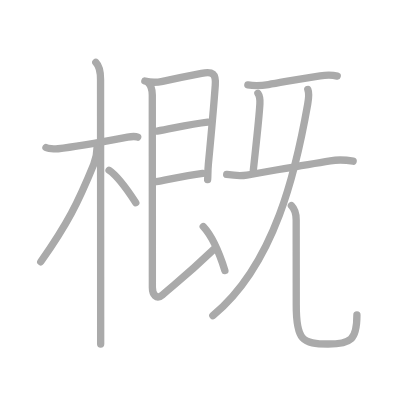
t = 0.00 s
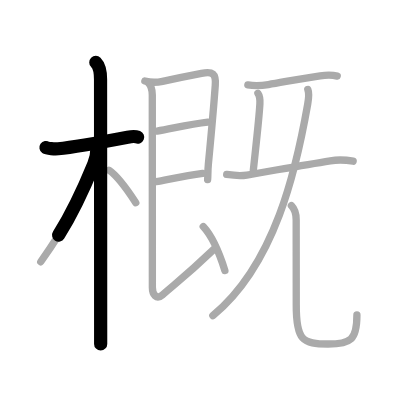
t = 2.75 s
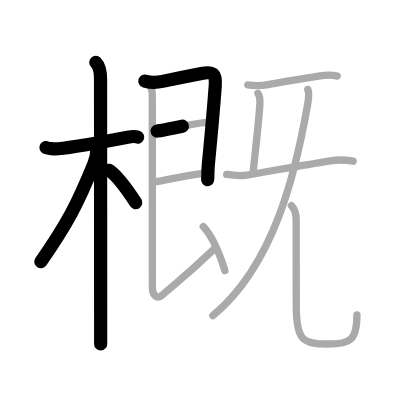
t = 5.50 s
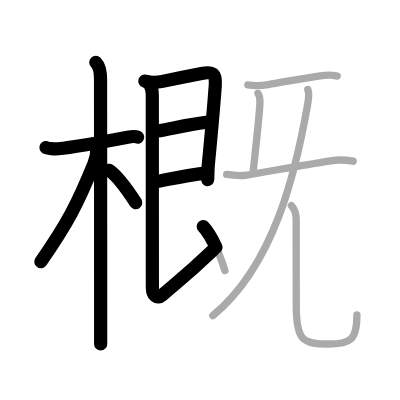
t = 8.50 s
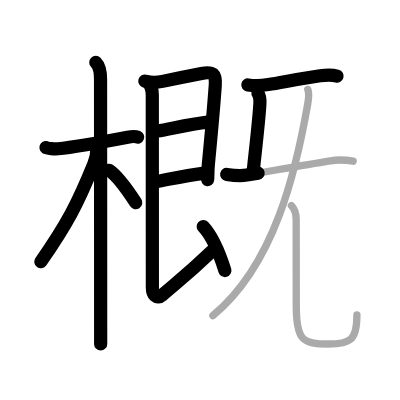
t = 11.25 s
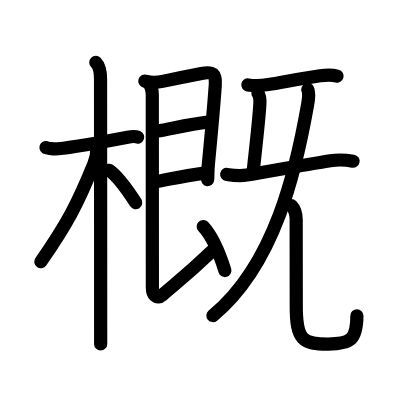
t = 14.00 s

The animated SVG that drew these frames (rendered in a browser with its animation timeline set to each time). Animation: 14 SMIL elements (animate=14); one cycle of 14.00 s.

<?xml version="1.0" standalone="no"?>
<!DOCTYPE svg PUBLIC "-//W3C//DTD SVG 1.1//EN"   "http://www.w3.org/Graphics/SVG/1.1/DTD/svg11.dtd">
<svg width="400px" height="400px"  version="1.1" xmlns="http://www.w3.org/2000/svg">
  <defs>
    <marker id="Triangle" viewBox="0 0 10 10" refX="0" refY="5" markerUnits="strokeWidth" markerWidth="3" style="stroke-opacity:0%;fill:#aaaaaa;" markerHeight="2" orient="auto">
      <path d="M 0 0 L 10 5 L 0 10 z" />
    </marker>
    
    <marker id="Arrow" viewBox="0 0 10 10" refX="5" refY="5" markerUnits="strokeWidth" markerWidth="1.8" style="stroke-opacity:0%;fill:#770000;" markerHeight="2" orient="auto">
      <path d="M 0 4 L 6 4 L 4 1 L 10 5 L 4 9 L 6 6 L 0 6 z" />
        <circle cx="5" cy="5" r="5" />
      </marker>
    
    <marker id="TriangleRed" viewBox="0 0 10 10" refX="0" refY="5" markerUnits="strokeWidth" markerWidth="3" style="stroke-opacity:0%;fill:#CC0000;" markerHeight="2" orient="auto">
      <path d="M 0 0 L 10 5 L 0 10 z" />
    </marker>
    
    <marker id="ArrowRed" viewBox="0 0 10 10" refX="5" refY="5" markerUnits="strokeWidth" markerWidth="1.8" style="stroke-opacity:0%;fill:#CC0000;" markerHeight="2" orient="auto">
      <path d="M 0 4 L 6 4 L 4 1 L 10 5 L 4 9 L 6 6 L 0 6 z" />
        <circle cx="5" cy="5" r="5" />
      </marker>
    
  </defs>
  
  <path style="fill:#ffffff; fill-opacity:100%; fill-rule:evenodd; stroke-width:0;" d="M 0 0 L 400px 0 L 400px 400px L 0 400px L 0 0" />

  <g transform="scale(3.6697247706422 3.6697247706422)">
<path style="fill:none; fill-opacity:0%; fill-rule:evenodd; stroke:#aaaaaa; stroke-opacity:100%; stroke-width: 1.5pt; stroke-linejoin:round; stroke-linecap:round;" d="M12.53 40.22c0.35 0.24 2.39 0.41 3.31 0.31c3.94-0.41 12.62-1.96 18.95-3.16c0.92-0.17 2.15-0.24 2.73 0"></path>
<path style="fill:none; fill-opacity:0%; fill-rule:evenodd; stroke:#aaaaaa; stroke-opacity:100%; stroke-width: 1.5pt; stroke-linejoin:round; stroke-linecap:round;" d="M26.11 17c0.94 0.94 1.29 2.5 1.29 4.67c0 5.01 0.03 46.31 0.03 66.95c0 1.9 0 3.62 0 5.12"></path>
<path style="fill:none; fill-opacity:0%; fill-rule:evenodd; stroke:#aaaaaa; stroke-opacity:100%; stroke-width: 1.5pt; stroke-linejoin:round; stroke-linecap:round;" d="M26.44 40.28c0 1.34-0.45 3.37-0.9 4.48c-4.36 10.68-7.16 16.2-14.43 26.57"></path>
<path style="fill:none; fill-opacity:0%; fill-rule:evenodd; stroke:#aaaaaa; stroke-opacity:100%; stroke-width: 1.5pt; stroke-linejoin:round; stroke-linecap:round;" d="M29.72 46.4C32.1 47.99 35 52.16 37 55.25"></path>
<path style="fill:none; fill-opacity:0%; fill-rule:evenodd; stroke:#aaaaaa; stroke-opacity:100%; stroke-width: 1.5pt; stroke-linejoin:round; stroke-linecap:round;" d="M39.47 22.08c1.91 0.54 3.32 0.41 4.82 0.09c3.25-0.7 8.28-1.71 10.62-2.16c3.09-0.6 3.98 0.04 3.75 3.25c-0.41 5.8-1.3 15.45-1.88 21.49c-0.19 1.99-0.1 3.31-0.2 4.19"></path>
<path style="fill:none; fill-opacity:0%; fill-rule:evenodd; stroke:#aaaaaa; stroke-opacity:100%; stroke-width: 1.5pt; stroke-linejoin:round; stroke-linecap:round;" d="M42.82 35.72c4.24-0.73 8.83-1.86 13.79-2.44"></path>
<path style="fill:none; fill-opacity:0%; fill-rule:evenodd; stroke:#aaaaaa; stroke-opacity:100%; stroke-width: 1.5pt; stroke-linejoin:round; stroke-linecap:round;" d="M42.5 49.52c4.13-0.77 8.26-1.69 12.73-2.27"></path>
<path style="fill:none; fill-opacity:0%; fill-rule:evenodd; stroke:#aaaaaa; stroke-opacity:100%; stroke-width: 1.5pt; stroke-linejoin:round; stroke-linecap:round;" d="M40.22 22.33c0.85 0.85 1.28 1.79 1.28 3.54c0 2.63 0.02 48.25 0.02 52.44c0 1.93 1.1 3.48 2.73 2.06C48.12 77 51 74.88 58.21 67.99"></path>
<path style="fill:none; fill-opacity:0%; fill-rule:evenodd; stroke:#aaaaaa; stroke-opacity:100%; stroke-width: 1.5pt; stroke-linejoin:round; stroke-linecap:round;" d="M55.38 61.75c1.87 2 4.14 6.38 5.9 11.97"></path>
<path style="fill:none; fill-opacity:0%; fill-rule:evenodd; stroke:#aaaaaa; stroke-opacity:100%; stroke-width: 1.5pt; stroke-linejoin:round; stroke-linecap:round;" d="M67.54 23.14c2.08 0.36 3.97 0.18 5.6-0.09c3.86-0.63 9.34-1.74 14.1-2.4c1.68-0.23 3.02-0.35 4.65 0.09"></path>
<path style="fill:none; fill-opacity:0%; fill-rule:evenodd; stroke:#aaaaaa; stroke-opacity:100%; stroke-width: 1.5pt; stroke-linejoin:round; stroke-linecap:round;" d="M70.29 25.42c0.59 0.83 0.59 1.7 0.53 2.86c-0.23 4.25-1.06 11.22-1.8 18.19"></path>
<path style="fill:none; fill-opacity:0%; fill-rule:evenodd; stroke:#aaaaaa; stroke-opacity:100%; stroke-width: 1.5pt; stroke-linejoin:round; stroke-linecap:round;" d="M61.77 47.53c1.82 0.27 3.64 0.48 5.48 0.17c6.2-1.03 14.5-2.57 22.75-3.89c2.05-0.33 4.19-0.25 6.24 0.11"></path>
<path style="fill:none; fill-opacity:0%; fill-rule:evenodd; stroke:#aaaaaa; stroke-opacity:100%; stroke-width: 1.5pt; stroke-linejoin:round; stroke-linecap:round;" d="M83.88 24.38c0.37 0.88 0.34 1.86-0.03 3.99C80.75 46 75 72 58 86"></path>
<path style="fill:none; fill-opacity:0%; fill-rule:evenodd; stroke:#aaaaaa; stroke-opacity:100%; stroke-width: 1.5pt; stroke-linejoin:round; stroke-linecap:round;" d="M79.41 56.02c0.85 0.85 1.3 2.35 1.3 3.87c0 7.63 0.02 18.07 0.02 23.21c-0.04 9.7 1.79 10.65 8.66 10.65c6.19 0 7.87-1.14 7.87-7.93"></path>

<path style="fill:none; fill-opacity:0%; fill-rule:evenodd; stroke:#000000; stroke-opacity:100%; stroke-width: 2.7pt; stroke-linejoin:round; stroke-linecap:round;" d="M12.53 40.22c0.35 0.24 2.39 0.41 3.31 0.31c3.94-0.41 12.62-1.96 18.95-3.16c0.92-0.17 2.15-0.24 2.73 0" pathLength="100" stroke-dashoffset="100" stroke-dasharray="100 105"><animate id="dashAnim1" attributeName="stroke-dashoffset" from="100" to="0" dur="1s" calcMode="linear" fill="freeze"/></path>
<path style="fill:none; fill-opacity:0%; fill-rule:evenodd; stroke:#000000; stroke-opacity:100%; stroke-width: 2.7pt; stroke-linejoin:round; stroke-linecap:round;" d="M26.11 17c0.94 0.94 1.29 2.5 1.29 4.67c0 5.01 0.03 46.31 0.03 66.95c0 1.9 0 3.62 0 5.12" pathLength="100" stroke-dashoffset="100" stroke-dasharray="100 105"><animate id="dashAnim2" attributeName="stroke-dashoffset" from="100" to="0" dur="1s" calcMode="linear" begin="dashAnim1.end" fill="freeze"/></path>
<path style="fill:none; fill-opacity:0%; fill-rule:evenodd; stroke:#000000; stroke-opacity:100%; stroke-width: 2.7pt; stroke-linejoin:round; stroke-linecap:round;" d="M26.44 40.28c0 1.34-0.45 3.37-0.9 4.48c-4.36 10.68-7.16 16.2-14.43 26.57" pathLength="100" stroke-dashoffset="100" stroke-dasharray="100 105"><animate id="dashAnim3" attributeName="stroke-dashoffset" from="100" to="0" dur="1s" calcMode="linear" begin="dashAnim2.end" fill="freeze"/></path>
<path style="fill:none; fill-opacity:0%; fill-rule:evenodd; stroke:#000000; stroke-opacity:100%; stroke-width: 2.7pt; stroke-linejoin:round; stroke-linecap:round;" d="M29.72 46.4C32.1 47.99 35 52.16 37 55.25" pathLength="100" stroke-dashoffset="100" stroke-dasharray="100 105"><animate id="dashAnim4" attributeName="stroke-dashoffset" from="100" to="0" dur="1s" calcMode="linear" begin="dashAnim3.end" fill="freeze"/></path>
<path style="fill:none; fill-opacity:0%; fill-rule:evenodd; stroke:#000000; stroke-opacity:100%; stroke-width: 2.7pt; stroke-linejoin:round; stroke-linecap:round;" d="M39.47 22.08c1.91 0.54 3.32 0.41 4.82 0.09c3.25-0.7 8.28-1.71 10.62-2.16c3.09-0.6 3.98 0.04 3.75 3.25c-0.41 5.8-1.3 15.45-1.88 21.49c-0.19 1.99-0.1 3.31-0.2 4.19" pathLength="100" stroke-dashoffset="100" stroke-dasharray="100 105"><animate id="dashAnim5" attributeName="stroke-dashoffset" from="100" to="0" dur="1s" calcMode="linear" begin="dashAnim4.end" fill="freeze"/></path>
<path style="fill:none; fill-opacity:0%; fill-rule:evenodd; stroke:#000000; stroke-opacity:100%; stroke-width: 2.7pt; stroke-linejoin:round; stroke-linecap:round;" d="M42.82 35.72c4.24-0.73 8.83-1.86 13.79-2.44" pathLength="100" stroke-dashoffset="100" stroke-dasharray="100 105"><animate id="dashAnim6" attributeName="stroke-dashoffset" from="100" to="0" dur="1s" calcMode="linear" begin="dashAnim5.end" fill="freeze"/></path>
<path style="fill:none; fill-opacity:0%; fill-rule:evenodd; stroke:#000000; stroke-opacity:100%; stroke-width: 2.7pt; stroke-linejoin:round; stroke-linecap:round;" d="M42.5 49.52c4.13-0.77 8.26-1.69 12.73-2.27" pathLength="100" stroke-dashoffset="100" stroke-dasharray="100 105"><animate id="dashAnim7" attributeName="stroke-dashoffset" from="100" to="0" dur="1s" calcMode="linear" begin="dashAnim6.end" fill="freeze"/></path>
<path style="fill:none; fill-opacity:0%; fill-rule:evenodd; stroke:#000000; stroke-opacity:100%; stroke-width: 2.7pt; stroke-linejoin:round; stroke-linecap:round;" d="M40.22 22.33c0.85 0.85 1.28 1.79 1.28 3.54c0 2.63 0.02 48.25 0.02 52.44c0 1.93 1.1 3.48 2.73 2.06C48.12 77 51 74.88 58.21 67.99" pathLength="100" stroke-dashoffset="100" stroke-dasharray="100 105"><animate id="dashAnim8" attributeName="stroke-dashoffset" from="100" to="0" dur="1s" calcMode="linear" begin="dashAnim7.end" fill="freeze"/></path>
<path style="fill:none; fill-opacity:0%; fill-rule:evenodd; stroke:#000000; stroke-opacity:100%; stroke-width: 2.7pt; stroke-linejoin:round; stroke-linecap:round;" d="M55.38 61.75c1.87 2 4.14 6.38 5.9 11.97" pathLength="100" stroke-dashoffset="100" stroke-dasharray="100 105"><animate id="dashAnim9" attributeName="stroke-dashoffset" from="100" to="0" dur="1s" calcMode="linear" begin="dashAnim8.end" fill="freeze"/></path>
<path style="fill:none; fill-opacity:0%; fill-rule:evenodd; stroke:#000000; stroke-opacity:100%; stroke-width: 2.7pt; stroke-linejoin:round; stroke-linecap:round;" d="M67.54 23.14c2.08 0.36 3.97 0.18 5.6-0.09c3.86-0.63 9.34-1.74 14.1-2.4c1.68-0.23 3.02-0.35 4.65 0.09" pathLength="100" stroke-dashoffset="100" stroke-dasharray="100 105"><animate id="dashAnim10" attributeName="stroke-dashoffset" from="100" to="0" dur="1s" calcMode="linear" begin="dashAnim9.end" fill="freeze"/></path>
<path style="fill:none; fill-opacity:0%; fill-rule:evenodd; stroke:#000000; stroke-opacity:100%; stroke-width: 2.7pt; stroke-linejoin:round; stroke-linecap:round;" d="M70.29 25.42c0.59 0.83 0.59 1.7 0.53 2.86c-0.23 4.25-1.06 11.22-1.8 18.19" pathLength="100" stroke-dashoffset="100" stroke-dasharray="100 105"><animate id="dashAnim11" attributeName="stroke-dashoffset" from="100" to="0" dur="1s" calcMode="linear" begin="dashAnim10.end" fill="freeze"/></path>
<path style="fill:none; fill-opacity:0%; fill-rule:evenodd; stroke:#000000; stroke-opacity:100%; stroke-width: 2.7pt; stroke-linejoin:round; stroke-linecap:round;" d="M61.77 47.53c1.82 0.27 3.64 0.48 5.48 0.17c6.2-1.03 14.5-2.57 22.75-3.89c2.05-0.33 4.19-0.25 6.24 0.11" pathLength="100" stroke-dashoffset="100" stroke-dasharray="100 105"><animate id="dashAnim12" attributeName="stroke-dashoffset" from="100" to="0" dur="1s" calcMode="linear" begin="dashAnim11.end" fill="freeze"/></path>
<path style="fill:none; fill-opacity:0%; fill-rule:evenodd; stroke:#000000; stroke-opacity:100%; stroke-width: 2.7pt; stroke-linejoin:round; stroke-linecap:round;" d="M83.88 24.38c0.37 0.88 0.34 1.86-0.03 3.99C80.75 46 75 72 58 86" pathLength="100" stroke-dashoffset="100" stroke-dasharray="100 105"><animate id="dashAnim13" attributeName="stroke-dashoffset" from="100" to="0" dur="1s" calcMode="linear" begin="dashAnim12.end" fill="freeze"/></path>
<path style="fill:none; fill-opacity:0%; fill-rule:evenodd; stroke:#000000; stroke-opacity:100%; stroke-width: 2.7pt; stroke-linejoin:round; stroke-linecap:round;" d="M79.41 56.02c0.85 0.85 1.3 2.35 1.3 3.87c0 7.63 0.02 18.07 0.02 23.21c-0.04 9.7 1.79 10.65 8.66 10.65c6.19 0 7.87-1.14 7.87-7.93" pathLength="100" stroke-dashoffset="100" stroke-dasharray="100 105"><animate id="dashAnim14" attributeName="stroke-dashoffset" from="100" to="0" dur="1s" calcMode="linear" begin="dashAnim13.end" fill="freeze"/></path>

</g>

</svg>  
          
